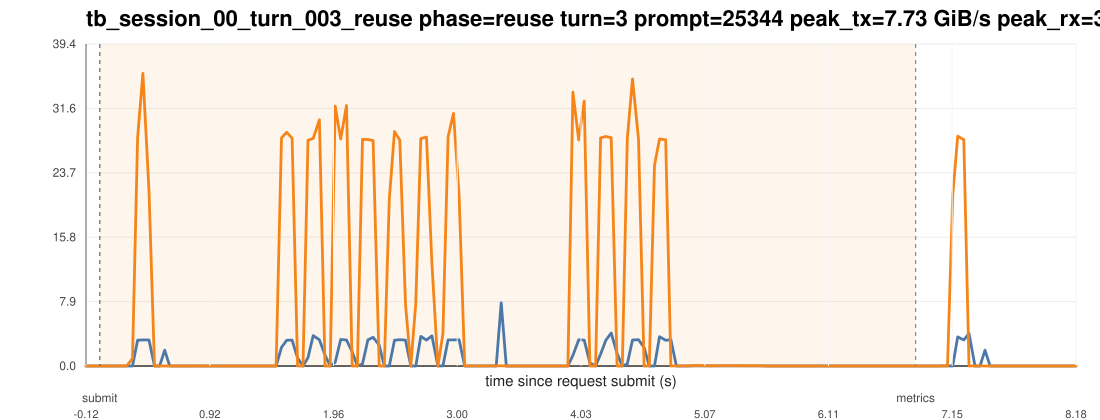

Source data for this figure (header and first rows):
ts_unix_ms, t_since_submit_s, inside_request_window, pcie_tx_GiB_s, pcie_rx_GiB_s, pcie_total_GiB_s, pcie_tx_cum_GiB, pcie_rx_cum_GiB, pcie_total_cum_GiB, gpu_mem_used_GiB, util_gpu_pct, cpu_util_pct
1775016719559, -0.116, 0, 0.000745, 0.000233, 0.000978, 51.75, 54.49, 106.2, 68.91, 0.000000, 0.1
1775016719601, -0.074, 0, 0.000278, 0.000278, 0.000557, 51.75, 54.49, 106.2, 68.91, 0.000000, 0.4
1775016719643, -0.032, 0, 0.000278, 0.000278, 0.000557, 51.75, 54.49, 106.2, 68.91, 0.000000, 0.7
1775016719685, 0.01, 1, 0.000278, 0.000233, 0.000511, 51.75, 54.49, 106.2, 68.91, 0.000000, 0.9
1775016719728, 0.053, 1, 0.000278, 0.000233, 0.000511, 51.75, 54.49, 106.2, 68.91, 0.000000, 0.7
1775016719770, 0.095, 1, 0.000651, 0.000233, 0.000884, 51.75, 54.49, 106.2, 68.91, 0.000000, 0.9
1775016719812, 0.137, 1, 0.000278, 0.000278, 0.000557, 51.75, 54.49, 106.2, 68.91, 0.000000, 0.6
1775016719854, 0.179, 1, 0.001257, 0.01117, 0.01243, 51.75, 54.49, 106.2, 68.91, 0.000000, 0.4
1775016719900, 0.225, 1, 0.000278, 0.002561, 0.002839, 51.75, 54.49, 106.2, 68.91, 0.000000, 0.5
1775016719949, 0.274, 1, 0.000278, 0.9318, 0.9321, 51.75, 54.53, 106.3, 68.91, 0.000000, 0.9
1775016719992, 0.317, 1, 3.159, 27.94, 31.1, 51.89, 55.77, 107.7, 68.91, 0.000000, 1.7
1775016720036, 0.361, 1, 3.196, 35.86, 39.06, 52.05, 57.59, 109.6, 68.91, 0.000000, 1.8
1775016720087, 0.412, 1, 3.179, 21.44, 24.62, 52.2, 58.58, 110.8, 68.91, 0.000000, 1.8
1775016720133, 0.458, 1, 0.004470, 0.002840, 0.007310, 52.2, 58.58, 110.8, 68.91, 0.000000, 1.2
1775016720176, 0.501, 1, 0.000605, 0.005261, 0.005866, 52.2, 58.58, 110.8, 68.91, 0.000000, 0.3
1775016720219, 0.544, 1, 1.936, 0.000278, 1.936, 52.28, 58.58, 110.9, 68.91, 0.000000, 0.2
1775016720261, 0.586, 1, 0.000651, 0.000233, 0.000884, 52.28, 58.58, 110.9, 68.91, 50, 0.1
1775016720303, 0.628, 1, 0.000278, 0.000278, 0.000557, 52.28, 58.58, 110.9, 68.91, 50, 0.1
1775016720345, 0.67, 1, 0.000325, 0.000278, 0.000604, 52.28, 58.58, 110.9, 68.91, 50, 0.1
1775016720387, 0.712, 1, 0.000278, 0.000233, 0.000511, 52.28, 58.58, 110.9, 68.91, 50, 0.1
1775016720429, 0.754, 1, 0.000278, 0.005215, 0.005493, 52.28, 58.58, 110.9, 68.91, 50, 0.1
1775016720471, 0.796, 1, 0.005215, 0.007776, 0.01299, 52.28, 58.58, 110.9, 68.91, 45, 0.2
1775016720514, 0.839, 1, 0.004517, 0.000233, 0.004749, 52.28, 58.58, 110.9, 68.91, 45, 0.1
1775016720556, 0.881, 1, 0.000419, 0.000278, 0.000697, 52.28, 58.58, 110.9, 68.91, 45, 0.1
1775016720599, 0.924, 1, 0.000278, 0.000233, 0.000511, 52.28, 58.58, 110.9, 68.91, 45, 0.1
1775016720641, 0.966, 1, 0.000278, 0.000278, 0.000557, 52.28, 58.58, 110.9, 68.91, 0.000000, 0.000000
1775016720683, 1.008, 1, 0.000325, 0.000233, 0.000558, 52.28, 58.58, 110.9, 68.91, 0.000000, 0.1
1775016720725, 1.05, 1, 0.002701, 0.000278, 0.002979, 52.28, 58.58, 110.9, 68.91, 0.000000, 0.1
1775016720774, 1.099, 1, 0.000651, 0.000233, 0.000884, 52.28, 58.58, 110.9, 68.91, 0.000000, 0.1
1775016720817, 1.142, 1, 0.000233, 0.000278, 0.000511, 52.28, 58.58, 110.9, 68.91, 0.000000, 0.1
1775016720859, 1.184, 1, 0.000698, 0.000233, 0.000931, 52.28, 58.58, 110.9, 68.91, 0.000000, 0.1
1775016720901, 1.226, 1, 0.000278, 0.000278, 0.000557, 52.28, 58.58, 110.9, 68.91, 0.000000, 0.1
1775016720943, 1.268, 1, 0.000278, 0.000278, 0.000557, 52.28, 58.58, 110.9, 68.91, 0.000000, 0.1
1775016720985, 1.31, 1, 0.000278, 0.000233, 0.000511, 52.28, 58.58, 110.9, 68.91, 0.000000, 0.1
1775016721027, 1.352, 1, 0.000278, 0.000233, 0.000511, 52.28, 58.58, 110.9, 68.91, 0.000000, 0.000000
1775016721069, 1.394, 1, 0.000651, 0.000278, 0.000930, 52.28, 58.58, 110.9, 68.91, 0.000000, 0.3
1775016721111, 1.436, 1, 0.001583, 0.000233, 0.001816, 52.28, 58.58, 110.9, 68.91, 0.000000, 0.1
1775016721153, 1.478, 1, 0.000651, 0.000278, 0.000930, 52.28, 58.58, 110.9, 68.91, 0.000000, 0.000000
1775016721198, 1.523, 1, 2.282, 27.94, 30.22, 52.38, 59.81, 112.2, 68.91, 0.000000, 0.3
1775016721242, 1.567, 1, 3.167, 28.63, 31.79, 52.52, 61.1, 113.6, 68.91, 0.000000, 0.4
1775016721287, 1.612, 1, 3.172, 27.91, 31.08, 52.67, 62.4, 115.1, 68.91, 0.000000, 0.2
1775016721333, 1.658, 1, 0.9635, 0.000837, 0.9643, 52.71, 62.4, 115.1, 68.91, 0.000000, 0.2
1775016721378, 1.703, 1, 0.000278, 0.000278, 0.000557, 52.71, 62.4, 115.1, 68.91, 0.000000, 0.000000
1775016721420, 1.745, 1, 1.024, 27.64, 28.67, 52.76, 63.61, 116.4, 68.91, 0.000000, 0.2
1775016721464, 1.789, 1, 3.728, 27.88, 31.61, 52.95, 65.06, 118, 68.91, 48, 0.4
1775016721516, 1.841, 1, 3.212, 30.16, 33.38, 53.1, 66.46, 119.6, 68.91, 48, 0.4
1775016721563, 1.888, 1, 1.338, 0.000233, 1.338, 53.16, 66.46, 119.6, 68.91, 48, 0.2
1775016721606, 1.931, 1, 0.000278, 0.000233, 0.000511, 53.16, 66.46, 119.6, 68.91, 48, 0.1
1775016721648, 1.973, 1, 0.4519, 31.84, 32.29, 53.18, 67.95, 121.1, 68.91, 53, 0.2
1775016721694, 2.019, 1, 3.249, 27.81, 31.06, 53.34, 69.31, 122.7, 68.91, 53, 0.3
1775016721743, 2.068, 1, 3.185, 31.91, 35.09, 53.49, 70.83, 124.3, 68.91, 53, 0.3
1775016721791, 2.116, 1, 1.726, 0.000233, 1.726, 53.56, 70.83, 124.4, 68.91, 53, 0.1
1775016721834, 2.159, 1, 0.000278, 0.000558, 0.000836, 53.56, 70.83, 124.4, 68.91, 53, 0.000000
1775016721877, 2.202, 1, 0.2516, 27.76, 28.01, 53.57, 72.08, 125.7, 68.91, 54, 0.2
1775016721922, 2.247, 1, 3.193, 27.75, 30.94, 53.72, 73.31, 127, 68.91, 54, 0.3
1775016721966, 2.291, 1, 3.521, 27.61, 31.13, 53.9, 74.72, 128.6, 68.91, 54, 0.3
1775016722017, 2.342, 1, 2.555, 0.000278, 2.555, 54, 74.72, 128.7, 68.91, 54, 0.1
1775016722060, 2.385, 1, 0.000651, 0.000233, 0.000884, 54, 74.72, 128.7, 68.91, 54, 0.1
1775016722102, 2.427, 1, 0.000278, 20.45, 20.45, 54, 75.6, 129.6, 68.91, 54, 0.2
1775016722145, 2.47, 1, 3.161, 28.72, 31.88, 54.15, 76.9, 131, 68.91, 54, 0.3
... 131 more rows
